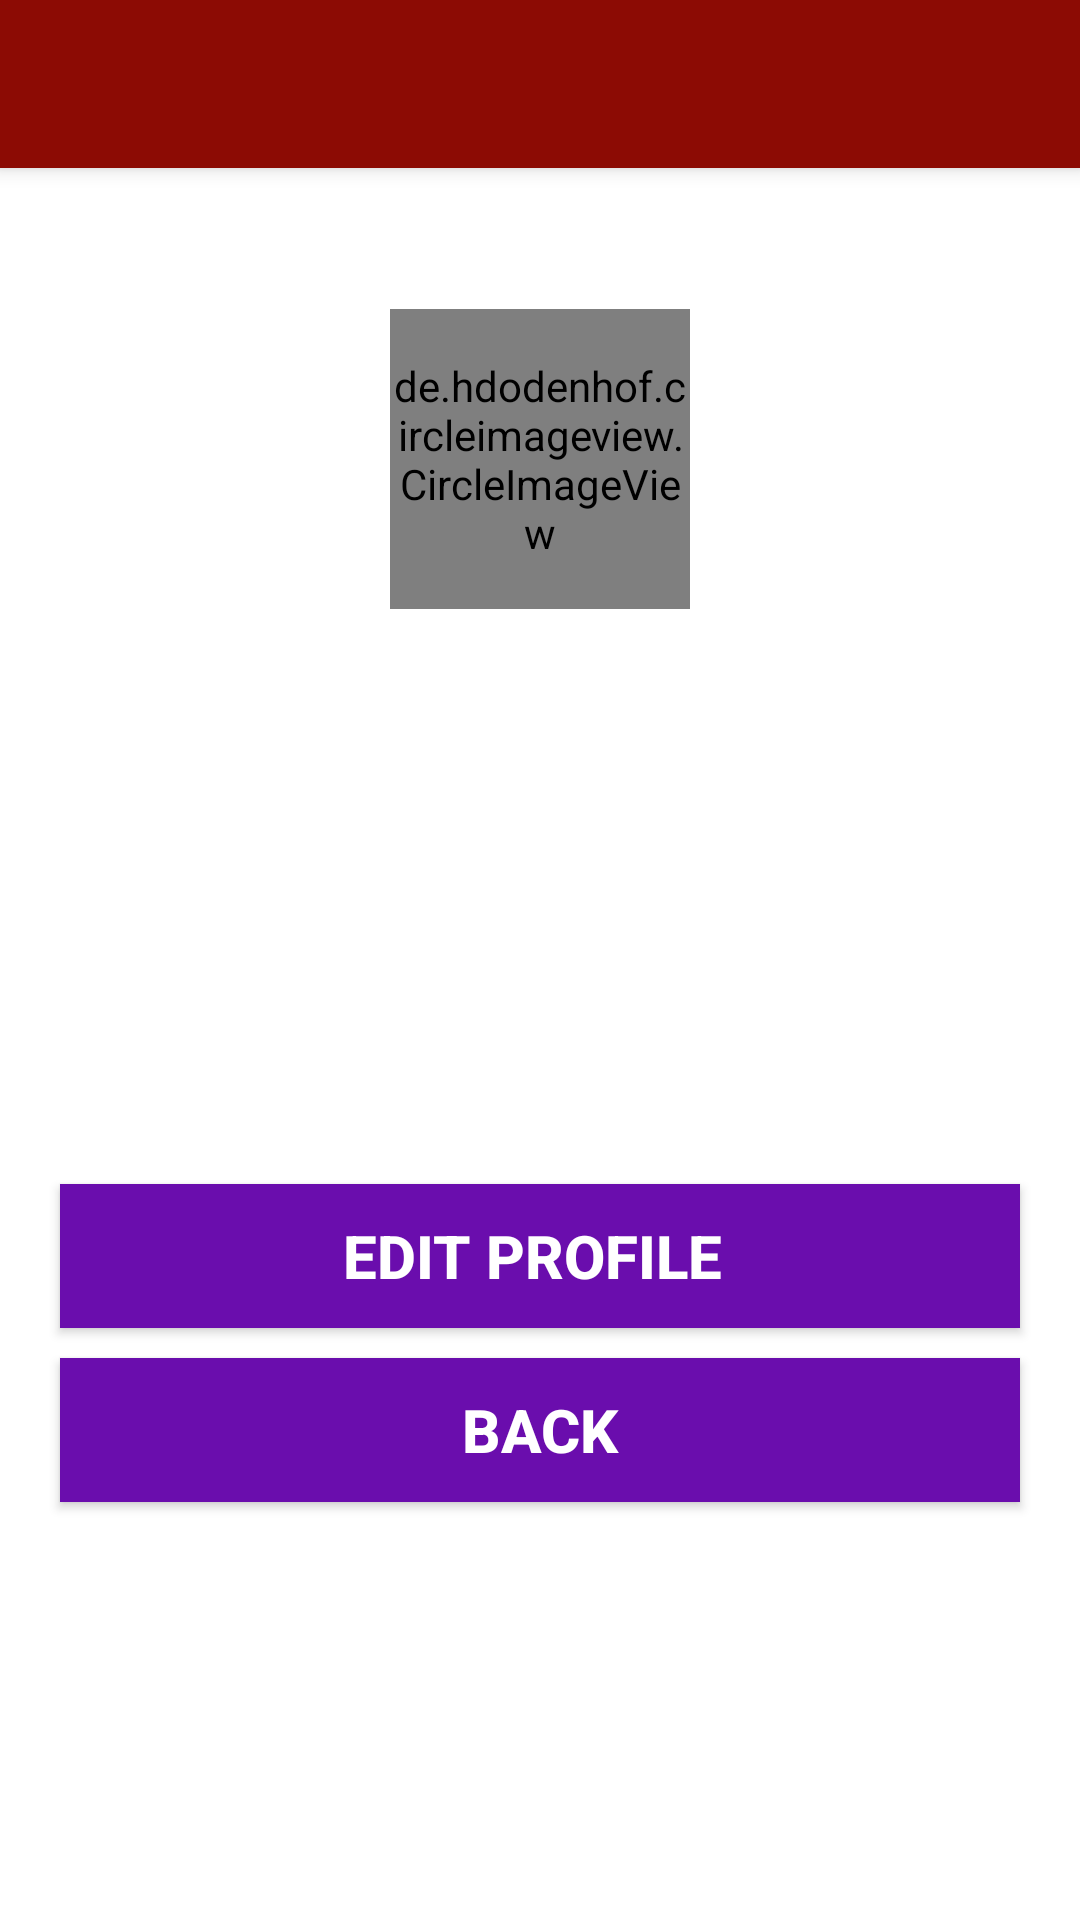

Produce the Android XML layout that renders to this screen, including the resource entries it uses.
<!-- AndroidManifest.xml: application theme Theme.Rokto -->
<!-- res/layout/activity_profile.xml -->
<?xml version="1.0" encoding="utf-8"?>
<LinearLayout xmlns:android="http://schemas.android.com/apk/res/android"
    xmlns:app="http://schemas.android.com/apk/res-auto"
    xmlns:tools="http://schemas.android.com/tools"
    android:layout_width="match_parent"
    android:orientation="vertical"
    android:layout_height="match_parent"
    tools:context=".Profile">

    <androidx.appcompat.widget.Toolbar
        android:id="@+id/toolbar"
        android:elevation="4dp"
        android:theme="@style/ThemeOverlay.AppCompat.Dark.ActionBar"
        app:popupTheme="@style/ThemeOverlay.AppCompat.Dark"
        android:layout_width="match_parent"
        android:layout_height="wrap_content"
        android:background="#8c0b04"/>

    <TextView
        android:id="@+id/type"
        android:layout_margin="5dp"
        android:textSize="20sp"
        android:textStyle="bold"
        android:gravity="center"
        android:textColor="#000"
        android:textAllCaps="true"
        android:layout_width="match_parent"
        android:layout_height="wrap_content"/>

    <de.hdodenhof.circleimageview.CircleImageView
        android:id="@+id/profileImage"
        android:src="@drawable/img"
        android:layout_gravity="center"
        android:layout_margin="10dp"
        android:layout_width="100dp"
        android:layout_height="100dp"/>

    <TextView
        android:id="@+id/name"
        android:layout_margin="5dp"
        android:textSize="18sp"
        android:textStyle="bold"
        android:gravity="center"
        android:textAllCaps="true"
        android:textColor="#000"
        android:layout_width="match_parent"
        android:layout_height="wrap_content"/>

    <TextView
        android:id="@+id/email"
        android:layout_margin="5dp"
        android:textSize="18sp"
        android:gravity="center"
        android:textColor="#000"
        android:layout_width="match_parent"
        android:layout_height="wrap_content"/>

    <TextView
        android:id="@+id/nid"
        android:layout_margin="5dp"
        android:textSize="18sp"
        android:gravity="center"
        android:textColor="#000"
        android:layout_width="match_parent"
        android:layout_height="wrap_content"/>

    <TextView
        android:id="@+id/phoneNumber"
        android:layout_margin="5dp"
        android:textSize="18sp"
        android:gravity="center"
        android:textColor="#000"
        android:layout_width="match_parent"
        android:layout_height="wrap_content"/>

    <TextView
        android:id="@+id/bloodGroup"
        android:layout_margin="5dp"
        android:textSize="18sp"
        android:gravity="center"
        android:textColor="#000"
        android:layout_width="match_parent"
        android:layout_height="wrap_content"/>

    <Button
        android:id="@+id/editButton"
        android:layout_marginEnd="20dp"
        android:layout_marginStart="20dp"
        android:layout_marginTop="10dp"
        android:textSize="20sp"
        android:gravity="center"
        android:textColor="#fff"
        android:background="#6a0dad"
        android:text="Edit profile "
        android:textStyle="bold"
        android:layout_width="match_parent"
        android:layout_height="wrap_content"/>
    <Button
        android:id="@+id/backButton"
        android:layout_marginEnd="20dp"
        android:layout_marginStart="20dp"
        android:layout_marginTop="10dp"
        android:textSize="20sp"
        android:gravity="center"
        android:textColor="#fff"
        android:background="#6a0dad"
        android:text="Back"
        android:textStyle="bold"
        android:layout_width="match_parent"
        android:layout_height="wrap_content"/>


</LinearLayout>
<!-- resources referenced by this layout -->
<resources>
  <style name="Theme.Rokto" parent="Theme.MaterialComponents.DayNight.NoActionBar">
          
          <item name="colorPrimary">@color/colorPrimary</item>
          <item name="colorPrimaryVariant">@color/colorPrimaryDark</item>
          <item name="colorOnPrimary">@color/colorAccent</item>
          
          <item name="colorSecondary">#fff</item>
          <item name="colorSecondaryVariant">#000</item>
          <item name="colorOnSecondary">#000</item>
          
          <item name="android:statusBarColor" tools:targetApi="l">?attr/colorPrimaryVariant</item>
          
      </style>
  <color name="colorPrimary">#3700B3</color>
  <color name="colorPrimaryDark">#8c0b04</color>
  <color name="colorAccent">#03DAC5</color>
</resources>
